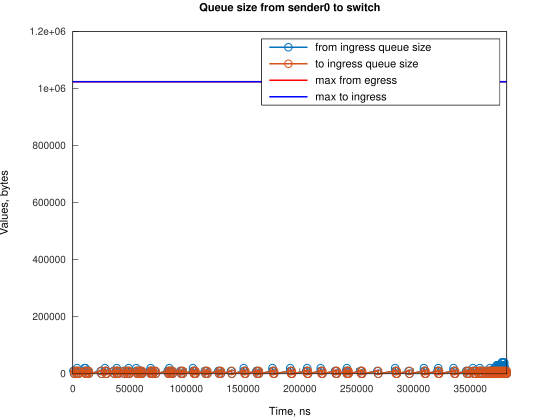

The file beside this chart, header and first rows:
Time, from_ingress_queue_size, to_ingress_queue_size
500, 10000, nan
1245, 0, 10000
1248, 0, 0
2500, 10000, 0
3245, 0, 10000
3248, 0, 0
3745, 10000, 0
3746, 20000, 0
4490, 10000, 10000
4490, 10000, 0
5236, 0, 10000
5241, 0, 0
10236, 10000, 0
10237, 20000, 0
10981, 10000, 10000
10982, 10000, 0
11197, 20000, 0
11726, 10000, 10000
11729, 10000, 0
12471, 0, 10000
12471, 0, 0
13431, 10000, 0
14176, 0, 10000
14176, 0, 0
24609, 10000, 0
25354, 0, 10000
25355, 0, 0
28334, 10000, 0
28335, 20000, 0
29079, 10000, 10000
29080, 10000, 0
29824, 0, 10000
29824, 0, 0
35785, 10000, 0
36530, 0, 10000
36531, 0, 0
38017, 10000, 0
38762, 0, 10000
38762, 10000, 10000
38763, 10000, 0
38763, 20000, 0
39507, 10000, 10000
39508, 10000, 0
40252, 0, 10000
40255, 0, 0
44721, 10000, 0
45466, 0, 10000
45469, 0, 0
46958, 10000, 0
47703, 0, 10000
47704, 0, 0
48450, 10000, 0
49193, 20000, 0
49195, 10000, 10000
49195, 10000, 0
49940, 0, 10000
49941, 0, 0
55897, 10000, 0
55898, 20000, 0
56642, 10000, 10000
... 247 more rows
